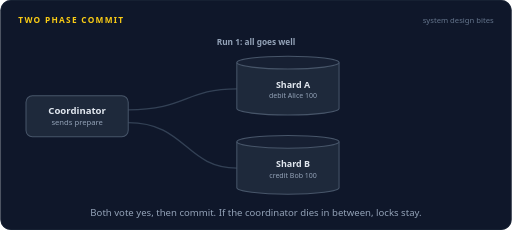
t = 0.00 s
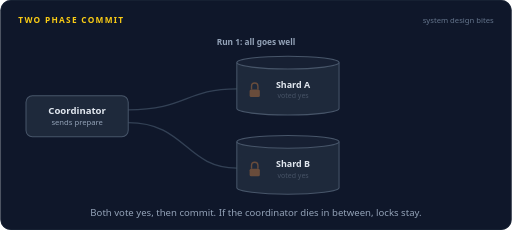
t = 1.70 s
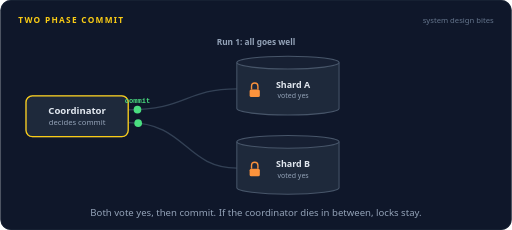
t = 3.30 s
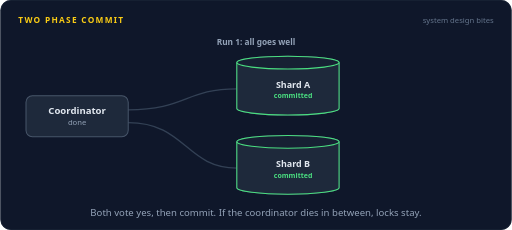
t = 5.15 s
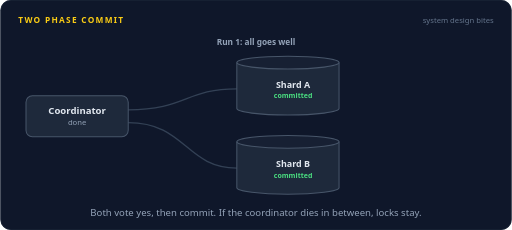
t = 6.85 s
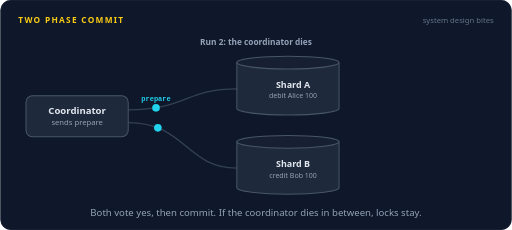
t = 8.30 s

The animated SVG that drew these frames (rendered in a browser with its animation timeline set to each time). Animation: 54 SMIL elements (animate=43,animateMotion=11); frames cover the first 8.30 s, repeats indefinitely.

<svg xmlns="http://www.w3.org/2000/svg" width="800" height="360" viewBox="0 0 800 360" role="img" aria-labelledby="title desc"><title id="title">Two phase commit</title><desc id="desc">Run 1: the coordinator sends prepare to shard A and shard B, both lock their rows and vote yes, then it sends commit and the locks are released. Run 2: both vote yes again, but the coordinator crashes before sending the decision. The shards are in doubt and keep their locks, so an unrelated 12 dollar payment from Alice waits.</desc><rect width="800" height="360" rx="16" fill="#0f172a"/><rect x="0.5" y="0.5" width="799" height="359" rx="16" fill="none" stroke="#1e293b"/><text x="28" y="36" font-family="system-ui,-apple-system,'Segoe UI',Roboto,Helvetica,Arial,sans-serif" font-size="13" font-weight="700" letter-spacing="2" fill="#facc15">TWO PHASE COMMIT</text><text x="772" y="36" font-family="system-ui,-apple-system,'Segoe UI',Roboto,Helvetica,Arial,sans-serif" font-size="12" fill="#64748b" text-anchor="end">system design bites</text><path d="M200,172 C290,172 290,139 370,139" fill="none" stroke="#334155" stroke-width="2" stroke-linecap="round" stroke-linejoin="round"></path><path d="M200,192 C290,192 290,263 370,263" fill="none" stroke="#334155" stroke-width="2" stroke-linecap="round" stroke-linejoin="round"></path><g opacity="0"><animate attributeName="opacity" dur="16s" repeatCount="indefinite" calcMode="linear" keyTimes="0;0.725;0.7438;0.9437;0.9625;1" values="0;0;1;1;0;0"/><path d="M606,138 L530,138" fill="none" stroke="#fb923c" stroke-width="2" stroke-linecap="round" stroke-linejoin="round" stroke-dasharray="5 7"></path></g><g opacity="1"><animate attributeName="opacity" dur="16s" repeatCount="indefinite" calcMode="linear" keyTimes="0;0.4438;0.4625;0.9625;0.975;1" values="1;1;0;0;1;1"/><text x="400" y="70" font-family="system-ui,-apple-system,'Segoe UI',Roboto,Helvetica,Arial,sans-serif" font-size="13" font-weight="600" fill="#94a3b8" text-anchor="middle">Run 1: all goes well</text></g><g opacity="0"><animate attributeName="opacity" dur="16s" repeatCount="indefinite" calcMode="linear" keyTimes="0;0.475;0.4937;0.9437;0.9625;1" values="0;0;1;1;0;0"/><text x="400" y="70" font-family="system-ui,-apple-system,'Segoe UI',Roboto,Helvetica,Arial,sans-serif" font-size="13" font-weight="600" fill="#94a3b8" text-anchor="middle">Run 2: the coordinator dies</text></g><rect x="40" y="150" width="160" height="64" rx="10" fill="#1e293b" stroke="#475569" stroke-width="1.6"/><text x="120" y="179" font-family="system-ui,-apple-system,'Segoe UI',Roboto,Helvetica,Arial,sans-serif" font-size="15" font-weight="600" fill="#e2e8f0" text-anchor="middle">Coordinator</text><g opacity="1"><animate attributeName="opacity" dur="16s" repeatCount="indefinite" calcMode="linear" keyTimes="0;0.1688;0.1875;0.4625;0.4813;0.6437;0.6625;0.9625;0.975;1" values="1;1;0;0;1;1;0;0;1;1"/><text x="120" y="196" font-family="system-ui,-apple-system,'Segoe UI',Roboto,Helvetica,Arial,sans-serif" font-size="12" font-weight="400" fill="#94a3b8" text-anchor="middle">sends prepare</text></g><g opacity="0"><animate attributeName="opacity" dur="16s" repeatCount="indefinite" calcMode="linear" keyTimes="0;0.1875;0.2062;0.2438;0.2625;1" values="0;0;1;1;0;0"/><text x="120" y="196" font-family="system-ui,-apple-system,'Segoe UI',Roboto,Helvetica,Arial,sans-serif" font-size="12" font-weight="400" fill="#94a3b8" text-anchor="middle">decides commit</text></g><g opacity="0"><animate attributeName="opacity" dur="16s" repeatCount="indefinite" calcMode="linear" keyTimes="0;0.2625;0.2812;0.4438;0.4625;1" values="0;0;1;1;0;0"/><text x="120" y="196" font-family="system-ui,-apple-system,'Segoe UI',Roboto,Helvetica,Arial,sans-serif" font-size="12" font-weight="400" fill="#94a3b8" text-anchor="middle">done</text></g><g opacity="0"><animate attributeName="opacity" dur="16s" repeatCount="indefinite" calcMode="linear" keyTimes="0;0.6625;0.6813;0.9437;0.9625;1" values="0;0;1;1;0;0"/><text x="120" y="196" font-family="system-ui,-apple-system,'Segoe UI',Roboto,Helvetica,Arial,sans-serif" font-size="12" font-weight="600" fill="#f87171" text-anchor="middle">crashed</text></g><g opacity="0"><animate attributeName="opacity" dur="16s" repeatCount="indefinite" calcMode="linear" keyTimes="0;0.1875;0.2062;0.2688;0.2875;1" values="0;0;1;1;0;0"/><rect x="40" y="150" width="160" height="64" rx="10" fill="none" stroke="#facc15" stroke-width="2"/></g><g opacity="0"><animate attributeName="opacity" dur="16s" repeatCount="indefinite" calcMode="linear" keyTimes="0;0.6625;0.6813;0.9437;0.9625;1" values="0;0;1;1;0;0"/><rect x="40" y="150" width="160" height="64" rx="10" fill="none" stroke="#f87171" stroke-width="2"/></g><g opacity="0"><animate attributeName="opacity" dur="16s" repeatCount="indefinite" calcMode="linear" keyTimes="0;0.6625;0.6775;0.9475;0.9625;1" values="0;0;1;1;0;0"/><path d="M179,153 L193,167 M193,153 L179,167" stroke="#f87171" stroke-width="3" stroke-linecap="round"/></g><circle cx="120" cy="182" r="8" fill="none" stroke="#f87171" stroke-width="2" opacity="0"><animate attributeName="r" dur="16s" repeatCount="indefinite" calcMode="linear" keyTimes="0;0.6625;0.7625;1" values="8;8;40;40"/><animate attributeName="opacity" dur="16s" repeatCount="indefinite" calcMode="linear" keyTimes="0;0.6625;0.6637;0.7625;1" values="0;0;0.9;0;0"/></circle><path d="M370,98 v72 a80,10 0 0 0 160,0 v-72" fill="#1e293b" stroke="#475569" stroke-width="1.6"/><ellipse cx="450" cy="98" rx="80" ry="10" fill="#172033" stroke="#475569" stroke-width="1.6"/><g opacity="0"><animate attributeName="opacity" dur="16s" repeatCount="indefinite" calcMode="linear" keyTimes="0;0.2625;0.2775;0.36;0.375;1" values="0;0;1;1;0;0"/><path d="M370,98 v72 a80,10 0 0 0 160,0 v-72" fill="#1e293b" stroke="#4ade80" stroke-width="1.6"/><ellipse cx="450" cy="98" rx="80" ry="10" fill="#172033" stroke="#4ade80" stroke-width="1.6"/></g><text x="458" y="138" font-family="system-ui,-apple-system,'Segoe UI',Roboto,Helvetica,Arial,sans-serif" font-size="14" font-weight="600" fill="#e2e8f0" text-anchor="middle">Shard A</text><g opacity="1"><animate attributeName="opacity" dur="16s" repeatCount="indefinite" calcMode="linear" keyTimes="0;0.0813;0.1;0.4625;0.4813;0.5562;0.575;0.9625;0.975;1" values="1;1;0;0;1;1;0;0;1;1"/><text x="458" y="154" font-family="system-ui,-apple-system,'Segoe UI',Roboto,Helvetica,Arial,sans-serif" font-size="11" font-weight="400" fill="#94a3b8" text-anchor="middle">debit Alice 100</text></g><g opacity="0"><animate attributeName="opacity" dur="16s" repeatCount="indefinite" calcMode="linear" keyTimes="0;0.1;0.1188;0.2438;0.2625;0.575;0.5938;0.6812;0.7;1" values="0;0;1;1;0;0;1;1;0;0"/><text x="458" y="154" font-family="system-ui,-apple-system,'Segoe UI',Roboto,Helvetica,Arial,sans-serif" font-size="11" font-weight="400" fill="#94a3b8" text-anchor="middle">voted yes</text></g><g opacity="0"><animate attributeName="opacity" dur="16s" repeatCount="indefinite" calcMode="linear" keyTimes="0;0.2625;0.2812;0.4438;0.4625;1" values="0;0;1;1;0;0"/><text x="458" y="154" font-family="system-ui,-apple-system,'Segoe UI',Roboto,Helvetica,Arial,sans-serif" font-size="11" font-weight="600" fill="#4ade80" text-anchor="middle">committed</text></g><g opacity="0"><animate attributeName="opacity" dur="16s" repeatCount="indefinite" calcMode="linear" keyTimes="0;0.7;0.7188;0.9437;0.9625;1" values="0;0;1;1;0;0"/><text x="458" y="154" font-family="system-ui,-apple-system,'Segoe UI',Roboto,Helvetica,Arial,sans-serif" font-size="11" font-weight="600" fill="#fb923c" text-anchor="middle">in doubt</text></g><g opacity="0"><animate attributeName="opacity" dur="16s" repeatCount="indefinite" calcMode="linear" keyTimes="0;0.1;0.1188;0.2625;0.2812;0.575;0.5938;0.9437;0.9625;1" values="0;0;1;1;0;0;1;1;0;0"/><path d="M393,140 v-5 a5,5 0 0 1 10,0 v5" fill="none" stroke="#fb923c" stroke-width="2.2"/><rect x="390" y="140" width="16" height="12" rx="2.5" fill="#fb923c"/></g><circle cx="398" cy="145" r="8" fill="none" stroke="#fb923c" stroke-width="2" opacity="0"><animate attributeName="r" dur="16s" repeatCount="indefinite" calcMode="linear" keyTimes="0;0.7;0.8;1" values="8;8;22;22"/><animate attributeName="opacity" dur="16s" repeatCount="indefinite" calcMode="linear" keyTimes="0;0.7;0.7012;0.8;1" values="0;0;0.9;0;0"/></circle><path d="M370,222 v72 a80,10 0 0 0 160,0 v-72" fill="#1e293b" stroke="#475569" stroke-width="1.6"/><ellipse cx="450" cy="222" rx="80" ry="10" fill="#172033" stroke="#475569" stroke-width="1.6"/><g opacity="0"><animate attributeName="opacity" dur="16s" repeatCount="indefinite" calcMode="linear" keyTimes="0;0.2625;0.2775;0.36;0.375;1" values="0;0;1;1;0;0"/><path d="M370,222 v72 a80,10 0 0 0 160,0 v-72" fill="#1e293b" stroke="#4ade80" stroke-width="1.6"/><ellipse cx="450" cy="222" rx="80" ry="10" fill="#172033" stroke="#4ade80" stroke-width="1.6"/></g><text x="458" y="262" font-family="system-ui,-apple-system,'Segoe UI',Roboto,Helvetica,Arial,sans-serif" font-size="14" font-weight="600" fill="#e2e8f0" text-anchor="middle">Shard B</text><g opacity="1"><animate attributeName="opacity" dur="16s" repeatCount="indefinite" calcMode="linear" keyTimes="0;0.0813;0.1;0.4625;0.4813;0.5562;0.575;0.9625;0.975;1" values="1;1;0;0;1;1;0;0;1;1"/><text x="458" y="278" font-family="system-ui,-apple-system,'Segoe UI',Roboto,Helvetica,Arial,sans-serif" font-size="11" font-weight="400" fill="#94a3b8" text-anchor="middle">credit Bob 100</text></g><g opacity="0"><animate attributeName="opacity" dur="16s" repeatCount="indefinite" calcMode="linear" keyTimes="0;0.1;0.1188;0.2438;0.2625;0.575;0.5938;0.6812;0.7;1" values="0;0;1;1;0;0;1;1;0;0"/><text x="458" y="278" font-family="system-ui,-apple-system,'Segoe UI',Roboto,Helvetica,Arial,sans-serif" font-size="11" font-weight="400" fill="#94a3b8" text-anchor="middle">voted yes</text></g><g opacity="0"><animate attributeName="opacity" dur="16s" repeatCount="indefinite" calcMode="linear" keyTimes="0;0.2625;0.2812;0.4438;0.4625;1" values="0;0;1;1;0;0"/><text x="458" y="278" font-family="system-ui,-apple-system,'Segoe UI',Roboto,Helvetica,Arial,sans-serif" font-size="11" font-weight="600" fill="#4ade80" text-anchor="middle">committed</text></g><g opacity="0"><animate attributeName="opacity" dur="16s" repeatCount="indefinite" calcMode="linear" keyTimes="0;0.7;0.7188;0.9437;0.9625;1" values="0;0;1;1;0;0"/><text x="458" y="278" font-family="system-ui,-apple-system,'Segoe UI',Roboto,Helvetica,Arial,sans-serif" font-size="11" font-weight="600" fill="#fb923c" text-anchor="middle">in doubt</text></g><g opacity="0"><animate attributeName="opacity" dur="16s" repeatCount="indefinite" calcMode="linear" keyTimes="0;0.1;0.1188;0.2625;0.2812;0.575;0.5938;0.9437;0.9625;1" values="0;0;1;1;0;0;1;1;0;0"/><path d="M393,264 v-5 a5,5 0 0 1 10,0 v5" fill="none" stroke="#fb923c" stroke-width="2.2"/><rect x="390" y="264" width="16" height="12" rx="2.5" fill="#fb923c"/></g><circle cx="398" cy="269" r="8" fill="none" stroke="#fb923c" stroke-width="2" opacity="0"><animate attributeName="r" dur="16s" repeatCount="indefinite" calcMode="linear" keyTimes="0;0.7;0.8;1" values="8;8;22;22"/><animate attributeName="opacity" dur="16s" repeatCount="indefinite" calcMode="linear" keyTimes="0;0.7;0.7012;0.8;1" values="0;0;0.9;0;0"/></circle><g opacity="0"><animate attributeName="opacity" dur="16s" repeatCount="indefinite" calcMode="linear" keyTimes="0;0.725;0.74;0.9475;0.9625;1" values="0;0;1;1;0;0"/><rect x="606" y="110" width="160" height="56" rx="10" fill="#1e293b" stroke="#475569" stroke-width="1.6"/><text x="686" y="136" font-family="system-ui,-apple-system,'Segoe UI',Roboto,Helvetica,Arial,sans-serif" font-size="15" font-weight="600" fill="#e2e8f0" text-anchor="middle">Another payment</text><text x="686" y="153" font-family="system-ui,-apple-system,'Segoe UI',Roboto,Helvetica,Arial,sans-serif" font-size="12" font-weight="400" fill="#94a3b8" text-anchor="middle">Alice pays $12</text></g><g opacity="0"><animate attributeName="opacity" dur="16s" repeatCount="indefinite" calcMode="linear" keyTimes="0;0.8187;0.8354;0.8521;0.8688;1" values="0;0;1;1;0;0"/><text x="686" y="194" font-family="system-ui,-apple-system,'Segoe UI',Roboto,Helvetica,Arial,sans-serif" font-size="12" font-weight="600" fill="#fb923c" text-anchor="middle">waits for the lock</text></g><g opacity="0"><animate attributeName="opacity" dur="16s" repeatCount="indefinite" calcMode="linear" keyTimes="0;0.8688;0.8833;0.8979;0.9125;1" values="0;0;1;1;0;0"/><text x="686" y="194" font-family="system-ui,-apple-system,'Segoe UI',Roboto,Helvetica,Arial,sans-serif" font-size="12" font-weight="600" fill="#fb923c" text-anchor="middle">waiting 5 min</text></g><g opacity="0"><animate attributeName="opacity" dur="16s" repeatCount="indefinite" calcMode="linear" keyTimes="0;0.9125;0.9292;0.9458;0.9625;1" values="0;0;1;1;0;0"/><text x="686" y="194" font-family="system-ui,-apple-system,'Segoe UI',Roboto,Helvetica,Arial,sans-serif" font-size="12" font-weight="600" fill="#fb923c" text-anchor="middle">waiting 20 min</text></g><g opacity="0"><animate attributeName="opacity" dur="16s" repeatCount="indefinite" calcMode="linear" keyTimes="0;0.025;0.029;0.096;0.1;1" values="0;0;1;1;0;0"/><animateMotion dur="16s" repeatCount="indefinite" calcMode="linear" keyPoints="0;0;1;1" keyTimes="0;0.025;0.1;1" path="M200,172 C290,172 290,139 370,139"/><circle r="6" fill="#22d3ee"></circle><text y="-11" font-family="ui-monospace,SFMono-Regular,Menlo,Consolas,monospace" font-size="11" font-weight="600" fill="#22d3ee" text-anchor="middle">prepare</text></g><g opacity="0"><animate attributeName="opacity" dur="16s" repeatCount="indefinite" calcMode="linear" keyTimes="0;0.025;0.029;0.096;0.1;1" values="0;0;1;1;0;0"/><animateMotion dur="16s" repeatCount="indefinite" calcMode="linear" keyPoints="0;0;1;1" keyTimes="0;0.025;0.1;1" path="M200,192 C290,192 290,263 370,263"/><circle r="6" fill="#22d3ee"></circle></g><g opacity="0"><animate attributeName="opacity" dur="16s" repeatCount="indefinite" calcMode="linear" keyTimes="0;0.2;0.204;0.271;0.275;1" values="0;0;1;1;0;0"/><animateMotion dur="16s" repeatCount="indefinite" calcMode="linear" keyPoints="0;0;1;1" keyTimes="0;0.2;0.275;1" path="M200,172 C290,172 290,139 370,139"/><circle r="6" fill="#4ade80"></circle><text y="-11" font-family="ui-monospace,SFMono-Regular,Menlo,Consolas,monospace" font-size="11" font-weight="600" fill="#4ade80" text-anchor="middle">commit</text></g><g opacity="0"><animate attributeName="opacity" dur="16s" repeatCount="indefinite" calcMode="linear" keyTimes="0;0.2;0.204;0.271;0.275;1" values="0;0;1;1;0;0"/><animateMotion dur="16s" repeatCount="indefinite" calcMode="linear" keyPoints="0;0;1;1" keyTimes="0;0.2;0.275;1" path="M200,192 C290,192 290,263 370,263"/><circle r="6" fill="#4ade80"></circle></g><g opacity="0"><animate attributeName="opacity" dur="16s" repeatCount="indefinite" calcMode="linear" keyTimes="0;0.5;0.504;0.571;0.575;1" values="0;0;1;1;0;0"/><animateMotion dur="16s" repeatCount="indefinite" calcMode="linear" keyPoints="0;0;1;1" keyTimes="0;0.5;0.575;1" path="M200,172 C290,172 290,139 370,139"/><circle r="6" fill="#22d3ee"></circle><text y="-11" font-family="ui-monospace,SFMono-Regular,Menlo,Consolas,monospace" font-size="11" font-weight="600" fill="#22d3ee" text-anchor="middle">prepare</text></g><g opacity="0"><animate attributeName="opacity" dur="16s" repeatCount="indefinite" calcMode="linear" keyTimes="0;0.5;0.504;0.571;0.575;1" values="0;0;1;1;0;0"/><animateMotion dur="16s" repeatCount="indefinite" calcMode="linear" keyPoints="0;0;1;1" keyTimes="0;0.5;0.575;1" path="M200,192 C290,192 290,263 370,263"/><circle r="6" fill="#22d3ee"></circle></g><g opacity="0"><animate attributeName="opacity" dur="16s" repeatCount="indefinite" calcMode="linear" keyTimes="0;0.1063;0.1103;0.171;0.175;1" values="0;0;1;1;0;0"/><animateMotion dur="16s" repeatCount="indefinite" calcMode="linear" keyPoints="0;0;1;1" keyTimes="0;0.1063;0.175;1" path="M370,139 C290,139 290,172 200,172"/><circle r="6" fill="#4ade80"></circle><text y="-11" font-family="ui-monospace,SFMono-Regular,Menlo,Consolas,monospace" font-size="11" font-weight="600" fill="#4ade80" text-anchor="middle">yes</text></g><g opacity="0"><animate attributeName="opacity" dur="16s" repeatCount="indefinite" calcMode="linear" keyTimes="0;0.1063;0.1103;0.171;0.175;1" values="0;0;1;1;0;0"/><animateMotion dur="16s" repeatCount="indefinite" calcMode="linear" keyPoints="0;0;1;1" keyTimes="0;0.1063;0.175;1" path="M370,263 C290,263 290,192 200,192"/><circle r="6" fill="#4ade80"></circle><text y="-11" font-family="ui-monospace,SFMono-Regular,Menlo,Consolas,monospace" font-size="11" font-weight="600" fill="#4ade80" text-anchor="middle">yes</text></g><g opacity="0"><animate attributeName="opacity" dur="16s" repeatCount="indefinite" calcMode="linear" keyTimes="0;0.5812;0.5852;0.646;0.65;1" values="0;0;1;1;0;0"/><animateMotion dur="16s" repeatCount="indefinite" calcMode="linear" keyPoints="0;0;1;1" keyTimes="0;0.5812;0.65;1" path="M370,139 C290,139 290,172 200,172"/><circle r="6" fill="#4ade80"></circle><text y="-11" font-family="ui-monospace,SFMono-Regular,Menlo,Consolas,monospace" font-size="11" font-weight="600" fill="#4ade80" text-anchor="middle">yes</text></g><g opacity="0"><animate attributeName="opacity" dur="16s" repeatCount="indefinite" calcMode="linear" keyTimes="0;0.5812;0.5852;0.646;0.65;1" values="0;0;1;1;0;0"/><animateMotion dur="16s" repeatCount="indefinite" calcMode="linear" keyPoints="0;0;1;1" keyTimes="0;0.5812;0.65;1" path="M370,263 C290,263 290,192 200,192"/><circle r="6" fill="#4ade80"></circle><text y="-11" font-family="ui-monospace,SFMono-Regular,Menlo,Consolas,monospace" font-size="11" font-weight="600" fill="#4ade80" text-anchor="middle">yes</text></g><g opacity="0"><animate attributeName="opacity" dur="16s" repeatCount="indefinite" calcMode="linear" keyTimes="0;0.75;0.754;0.946;0.95;1" values="0;0;1;1;0;0"/><animateMotion dur="16s" repeatCount="indefinite" calcMode="linear" keyPoints="0;0;1;1" keyTimes="0;0.75;0.8125;1" path="M606,138 L530,138"/><circle r="6" fill="#fb923c"></circle><text y="-11" font-family="ui-monospace,SFMono-Regular,Menlo,Consolas,monospace" font-size="11" font-weight="600" fill="#fb923c" text-anchor="middle">$12</text></g><text x="400.0" y="338" font-family="system-ui,-apple-system,'Segoe UI',Roboto,Helvetica,Arial,sans-serif" font-size="15" fill="#94a3b8" text-anchor="middle">Both vote yes, then commit. If the coordinator dies in between, locks stay.</text></svg>
